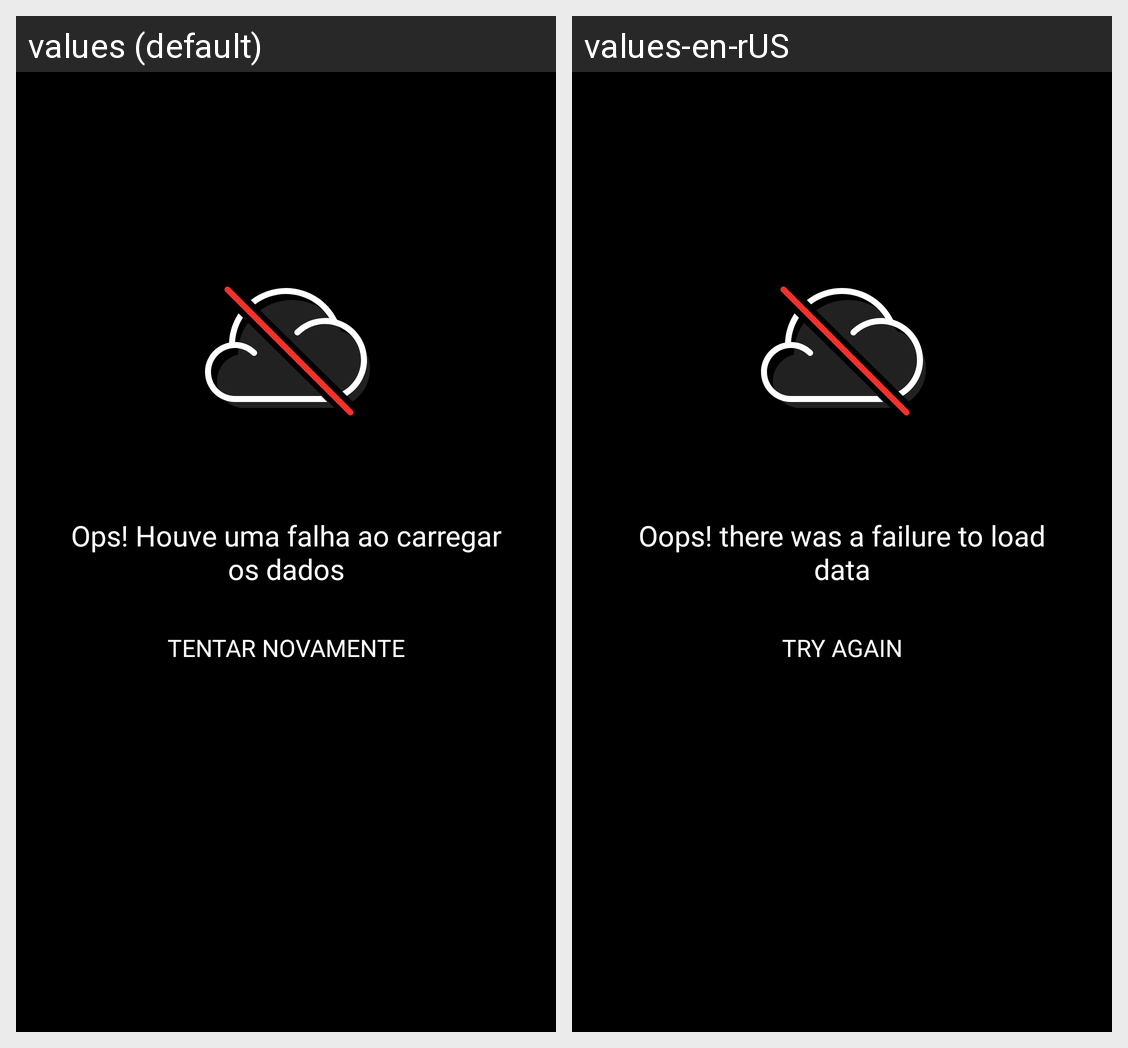

For this localized Android screen grid, give each drawn string resource with its value in every locale shown.
Android screen res/layout/state_error_load_data.xml rendered under 2 locales, left to right: values (default), values-en-rUS. Device: Nexus 5 (rendered at 1080×1920; each locale shown at half size, 540×960, under a caption strip naming it); theme Theme.MaterialComponents.DayNight.NoActionBar.
Strings drawn on this screen, with the default value and each locale's value (text and hints the layout hard-codes, and strings that could not be matched under every locale, appear in the picture but are not listed):

error_title_load_data
  values: Ops! Houve uma falha ao carregar os dados
  values-en-rUS: Oops! there was a failure to load data

try_again
  values: Tentar novamente
  values-en-rUS: Try again
